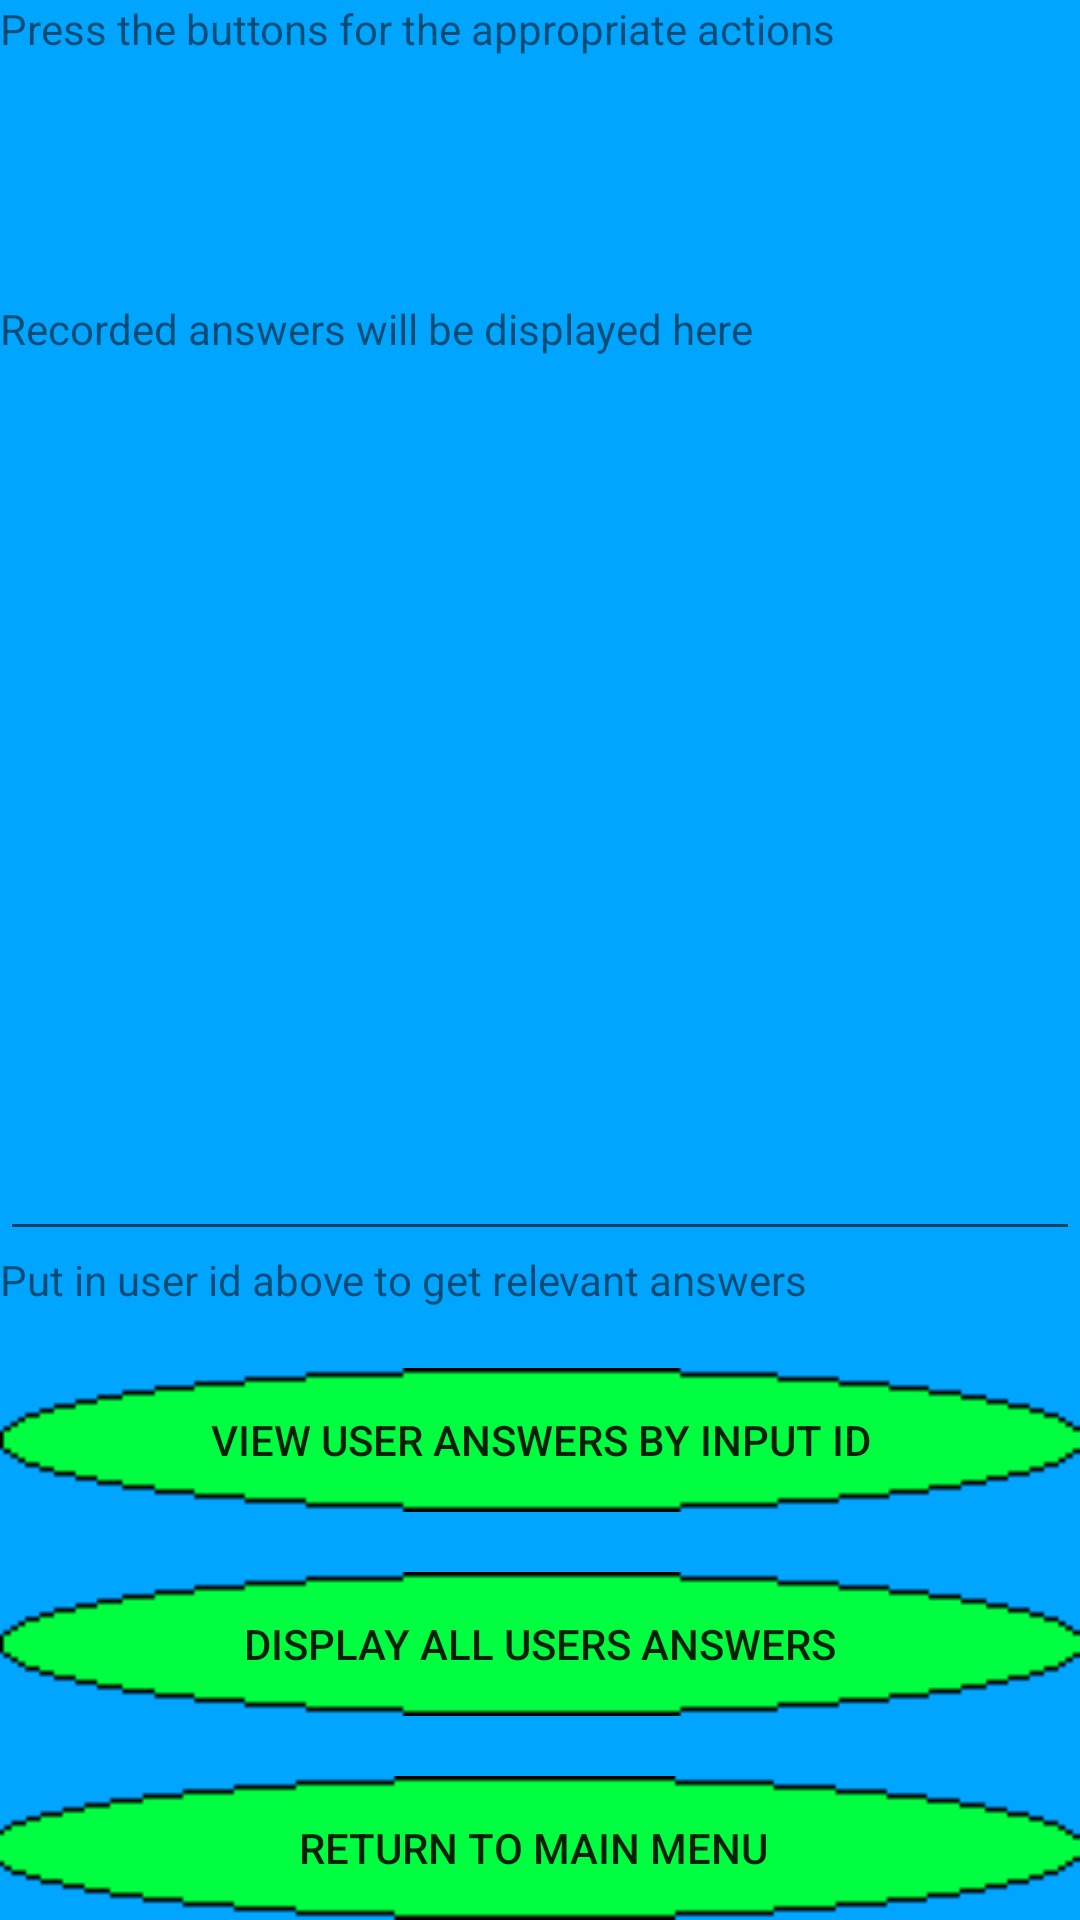

Android layout source for this screen:
<!-- AndroidManifest.xml: activity theme Theme.19190859_FYP.NoActionBar -->
<!-- res/layout/activity_view_data.xml -->
<?xml version="1.0" encoding="utf-8"?>
<ScrollView
    xmlns:android="http://schemas.android.com/apk/res/android"
    xmlns:tools="http://schemas.android.com/tools"
    android:layout_width="fill_parent"
    android:layout_height="fill_parent"
    android:fillViewport="true">

    <RelativeLayout
        android:layout_width="match_parent"
        android:layout_height="match_parent"
        tools:context=".MainActivity"
        android:background="@drawable/background">

        <TextView
            android:id="@+id/introductiontext"
            android:layout_width="match_parent"
            android:layout_height="wrap_content"
            android:text="@string/instruction_text_main"/>

    <ScrollView
        android:layout_width="match_parent"
        android:layout_height="150dp"
        android:layout_marginTop="100dp">
        <TextView
            android:id="@+id/datatext"
            android:layout_width="match_parent"
            android:layout_height="wrap_content"
            android:text="@string/display_text"
            />


    </ScrollView>
        <LinearLayout
            android:layout_width="match_parent"
            android:layout_height="wrap_content"
            android:orientation="vertical"
            android:layout_alignParentBottom="true">



        <EditText
            android:id="@+id/edittext"
            android:layout_width="match_parent"
            android:layout_height="wrap_content"
            android:layout_marginTop="200dp"
            android:inputType="numberDecimal"

            />
            <TextView
                android:layout_width="match_parent"
                android:layout_height="wrap_content"
                android:text="@string/edittextInstruction"
                />
            <TextView
                android:layout_width="match_parent"
                android:layout_height="20dp"
                />
            <Button
                android:id="@+id/viewDataByIDbutton"
                android:layout_width="match_parent"
                android:layout_height="wrap_content"
                android:layout_marginStart="0dp"
                android:layout_marginLeft="0dp"
                android:background="@drawable/buttonbg"
                android:text="@string/view_Data_by_id" />


            <TextView
                android:layout_width="match_parent"
                android:layout_height="20dp"
                />

            <Button
                android:id="@+id/viewdatabutton"
                android:layout_width="match_parent"
                android:layout_height="wrap_content"
                android:layout_marginStart="0dp"
                android:layout_marginLeft="0dp"

                android:background="@drawable/buttonbg"
                android:text="@string/display_data" />



            <TextView
                android:layout_width="match_parent"
                android:layout_height="20dp"
                />

        <Button
            android:id="@+id/returntomain"
            android:layout_width="match_parent"
            android:layout_height="wrap_content"
            android:layout_weight="1"
            android:text="@string/return_to_main_text"
            android:background="@drawable/buttonbg"
            android:layout_marginLeft="-5dp"/>
        </LinearLayout>



    </RelativeLayout>
</ScrollView>
<!-- resources referenced by this layout -->
<resources>
  <!-- drawable background: png bitmap (drawable, 2022 bytes) -->
  <!-- drawable buttonbg: png bitmap (drawable, 648 bytes) -->
  <string name="display_data">Display all users answers</string>
  <string name="display_text">Recorded answers will be displayed here</string>
  <string name="edittextInstruction">Put in user id above to get relevant answers</string>
  <string name="instruction_text_main"> Press the buttons for the appropriate actions</string>
  <string name="return_to_main_text">Return to Main Menu</string>
  <string name="view_Data_by_id">View user answers by input id</string>
  <style name="Theme.19190859_FYP.NoActionBar">
          <item name="windowActionBar">false</item>
          <item name="windowNoTitle">true</item>
      </style>
</resources>
